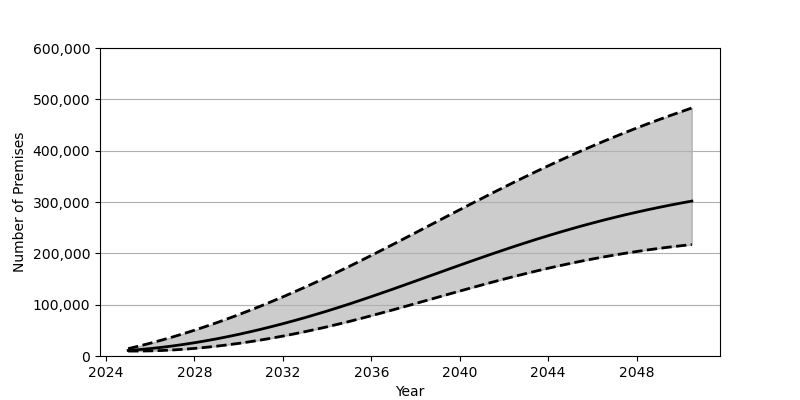

The table this chart was drawn from, first rows:
Date, Low, Base, High
2025-01-01, 9627, 10857, 14343
2025-07-01, 9664, 12484, 19454
2026-01-01, 10005, 14470, 24933
2026-07-01, 10698, 16811, 30758
2027-01-01, 11743, 19491, 36939
2027-07-01, 13116, 22497, 43429
2028-01-01, 14802, 25830, 50252
2028-07-01, 16815, 29478, 57380
2029-01-01, 19112, 33416, 64815
2029-07-01, 21715, 37657, 72534
2030-01-01, 24592, 42171, 80537
2030-07-01, 27748, 46973, 88827
2031-01-01, 31171, 52035, 97380
2031-07-01, 34864, 57358, 106181
2032-01-01, 38799, 62930, 115249
2032-07-01, 42979, 68745, 124561
2033-01-01, 47389, 74803, 134098
2033-07-01, 52038, 81095, 143881
2034-01-01, 56917, 87598, 153878
2034-07-01, 62008, 94328, 164088
2035-01-01, 67295, 101262, 174511
2035-07-01, 72803, 108410, 185147
2036-01-01, 78465, 115709, 195930
2036-07-01, 84268, 123145, 206851
2037-01-01, 90160, 130682, 217888
2037-07-01, 96156, 138317, 229002
2038-01-01, 102206, 146003, 240174
2038-07-01, 108290, 153720, 251380
2039-01-01, 114379, 161448, 262594
2039-07-01, 120456, 169167, 273810
2040-01-01, 126494, 176838, 284972
2040-07-01, 132473, 184456, 296069
2041-01-01, 138363, 191989, 307089
2041-07-01, 144151, 199409, 318006
2042-01-01, 149827, 206723, 328802
2042-07-01, 155344, 213879, 339451
2043-01-01, 160710, 220889, 349949
2043-07-01, 165916, 227725, 360263
2044-01-01, 170916, 234377, 370408
2044-07-01, 175735, 240830, 380347
2045-01-01, 180361, 247090, 390089
2045-07-01, 184764, 253129, 399627
2046-01-01, 188957, 258965, 408946
2046-07-01, 192931, 264573, 418052
2047-01-01, 196690, 269976, 426930
2047-07-01, 200231, 275150, 435602
2048-01-01, 203555, 280113, 444045
2048-07-01, 206663, 284858, 452279
2049-01-01, 209559, 289395, 460302
2049-07-01, 212251, 293725, 468127
2050-01-01, 214743, 297857, 475740
2050-07-01, 217041, 301787, 483167
